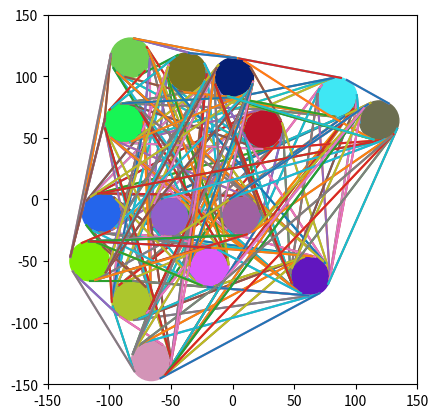

Write Python code to recreate this figure.
import matplotlib.pyplot as pyplot
import numpy as np
import random
from itertools import combinations
"""
When using the attributes/methods, refer to the object unless intentionally accessing a class variable.

KEY MINE ATTRIBUTES/METHODS:
 - Mine.getPos() -> (x,y) position on field of the Mine
 - Mine.getNodes() -> [Node,Node,...] A list of all mine's child Nodes

KEY NODE ATTRIBUTES/METHODS:

 - Node.terminated -> True/False (Very IMPORTANT, this node should not be counted if terminated is True)

 - Node.type() -> "internal/external primary/secondary" (Either internal OR external AND primary OR secondary)
 - Node.parentMine -> Mine object that the node is on
 - Node.getPos() -> (x,y) position on field of the Node
 - Node.distanceFromNode(node) -> distance (Simple distance between nodes)

KEY FIELD ATTRIBUTES/METHODS:
 - Field.addMine(centerX,centerY,radius) -> Adds a mine to the field and creates and connects Nodes accordingly
 - Field.plotField() -> Using matplotlib, plots the field.

---------------------------------------------------------------------
Use the Field class to generate mines and their nodes.
Ex:

    field = Field(-100,150,-100,150)

    Field(xMin,xMax,yMin,yMax)
    Field Setup:
     - xMin,xMax : The fields x axis range
     - yMin, yMax : The fields y axis range
"""

# Field generates nodes off of mines, temporarily generates mines too
class Field:
    def __init__(self,xMin,xMax,yMin,yMax):
        self.xMin = xMin
        self.yMin = yMin
        self.xMax = xMax
        self.yMax = yMax
        self.mines = []
    
    def addMine(self,centerX,centerY,radius):
        self.mines.append(Mine(centerX,centerY,radius))
        mineCombo = list(combinations(self.mines,2)) # group unique pairs of mines together
        for pair in mineCombo:
            mine = pair[0]
            target = pair[1]
            
            if target not in mine.connectedMines and mine not in target.connectedMines:
                # Mine internal nodes
                mineInternPrimary = Node(mine,target,True,True)
                mineInternSecond = Node(mine,target,True,False)      
                mine.addNode(mineInternPrimary)
                mine.addNode(mineInternSecond)

                # Mine External nodes
                mineExternPrimary = Node(mine,target,False,True)
                mineExternSecond = Node(mine,target,False,False)
                mine.addNode(mineExternPrimary)
                mine.addNode(mineExternSecond)

                # target internal nodes
                targetInternPrimary = Node(target,mine,True,False)
                targetInternSecond = Node(target,mine,True,True)
                target.addNode(targetInternPrimary)
                target.addNode(targetInternSecond)
                # target external nodes
                targetExternPrimary = Node(target,mine,False,False)
                targetExternSecond = Node(target,mine,False,True)
                target.addNode(targetExternPrimary)
                target.addNode(targetExternSecond)

                # Connect Nodes
                mineInternPrimary.connectNode(targetInternSecond)
                mineInternSecond.connectNode(targetInternPrimary)

                mineExternPrimary.connectNode(targetExternPrimary)
                mineExternSecond.connectNode(targetExternSecond)
        
        # Terminate pair of Nodes if their connection is blocked by another mine
        for node in Node.nodes:
            connectedNode = node.connectedNode
            x1 = node.x
            y1 = node.y
            x2 = connectedNode.x
            y2 = connectedNode.y
            for mine in self.mines:
                x3 = mine.x
                y3 = mine.y

                # Fraction of segment between nodes that the mine lands perpendicular to segment
                uNumerator = ((x3 - x1)*(x2 - x1)) + ((y3 - y1)*(y2 - y1))
                uDenominator = ((x1-x2)**2) + ((y1-y2)**2)                
                u = np.clip(uNumerator/uDenominator,0,1) # Restrict to the constraints of a segment

                # Adjust accordingly, determines how close a mine can be to a node before the node terminates
                uMin = 0.03
                uMax = 0.95
                if uMin <= u <= uMax:
                    # Point on segment that is tangent and perpendicular to mine
                    tangePoint = (x1 + (u*(x2-x1)),y1 + (u*(y2-y1)))
                    
                    distanceFromMine = np.sqrt((mine.x - tangePoint[0])**2+(mine.y - tangePoint[1])**2)
                    if distanceFromMine < radius:
                        node.terminated = True
                        
    # Plotting using matplotlib
    def plotField(self):
        plt = pyplot
        fig, ax = plt.subplots()
        ax.set_aspect('equal')
        plt.xlim(self.xMin,self.xMax)
        plt.ylim(self.yMin,self.yMax)
        
        # Create a list of circles representing mines, centered to their correlated mine's center
        circles = [plt.Circle(self.mines[i].getPos(),self.mines[i].getRadius(),color=(np.random.random(),np.random.random(),np.random.random())) for i in range(len(self.mines))]
        
        # Plot the mines
        for circle in circles:
            ax.add_patch(circle)

        # Plot the nodes
        nodeSymbol = ''
        for node in Node.nodes:
            if not node.plotted and not node.terminated:
                try:
                    plt.plot([node.x,node.connectedNode.x],[node.y,node.connectedNode.y],nodeSymbol)
                except AttributeError:
                    plt.plot([node.x],[node.y],nodeSymbol)
        plt.show()

"""MATH STUFF"""
# Mine class keeps track of mine position and radii      
class Mine:
    numMines = 0
    mines = []
    def __init__(self,centerX,centerY,radius,name:str=''):
        Mine.numMines += 1
        if len(name) > 0:
            self.name = name
        else:
            self.name = f'Mine ID: ' + str(self.numMines)
        self.x, self.y, self.radius = np.round(centerX,2) , np.round(centerY,2), np.round(radius,2)
        # Node storage
        self.__nodes = []
        self.__primary = []
        self.__secondary = []
        self.__internal = []
        self.__external = []
        self.connectedMines = []
        Mine.mines.append(self)
        
        
    def getPos(self):
        return self.x,self.y
    def getRadius(self):
        return self.radius
    def getNodes(self,type:str=''):
        if type == None or type == '':
            return self.__nodes
        elif type.lower() == 'primary':
            return self.__primary
        elif type.lower() == 'secondary':
            return self.__secondary
        elif type.lower() == 'internal':
            return self.__internal
        elif type.lower() == "external":
            return self.__external
        else:
            return 'invalid node type'
    def addNode(self,node:"Node"):
        self.__nodes.append(node)
        internal = node.internal
        primary = node.primary
        if internal:
            self.__internal.append(node)
        else:
            self.__external.append(node)
        
        if primary:
            self.__primary.append(node)
        else:
            self.__secondary.append(node)

    def __str__(self):
        return self.name
    def __repr__(self):
        return self.__str__()

# Node class keeps track of node positions
class Node:
    nodeNum = 0
    nodes = []
    def __init__(self,parentMine:"Mine",targetMine:"Mine",internal:bool=True,primary:bool=True,name:str=''):
        Node.nodeNum += 1
        if len(name) < 1:
            self.name = "Node ID: "+ str(Node.nodeNum)
        else:
            self.name = name 
        self.parentMine = parentMine
        self.connectedNode = None
        self.x = 0.0
        self.y = 0.0
        self.connected = False
        self.plotted = False # To prevent hopefully duplicate plotting
        self.__targetMine = targetMine
        self.terminated = False

        # categorize nodes
        if internal and primary:
            self.type = 'internal primary'
        elif internal and not primary:
            self.type = 'internal secondary'
        elif not internal and primary:
            self.type = 'external primary'
        elif not internal and not primary:
            self.type = 'external secondary'

        d = np.sqrt((parentMine.x-targetMine.x)**2+(parentMine.y-targetMine.y)**2) # Algabraic Distance Formula

        self.internal = internal
        self.primary= primary # Primary node is the first node where it is placed 
                              # (typically towards the top of the circle)
        # Create Angle Offset(relative to target mine). It changes slightly depending on mines' positions
        # Formula is: arccos(x1-x2)/d+pi
        if parentMine.y > targetMine.y:
               offsetAngle =  np.arccos(np.clip((parentMine.x-targetMine.x)/d,-1,1))+np.pi
        elif parentMine.y < targetMine.y:
            offsetAngle = -np.arccos(np.clip((parentMine.x-targetMine.x)/d,-1,1))+np.pi
        elif parentMine.y == targetMine.y:
            if parentMine.x < targetMine.x:
                offsetAngle =  np.arccos(np.clip((parentMine.x-targetMine.x)/d,-1,1))+np.pi
            elif parentMine.x > targetMine.x:
                offsetAngle = -np.arccos(np.clip((parentMine.x-targetMine.x)/d,-1,1))+np.pi

        # Offset Angle is the same for internal and external bitangents
        if internal:
            # Create internal angle
            internalAngle = np.arccos(np.clip(((parentMine.radius)+(targetMine.radius))/d,-1,1))
            
            if primary:
                self.x = ((parentMine.radius) * np.cos(internalAngle+offsetAngle)) + parentMine.x
                self.y = ((parentMine.radius) * np.sin(internalAngle+offsetAngle)) + parentMine.y
            else:
                self.x = (parentMine.radius) * np.cos(internalAngle-(offsetAngle)) + parentMine.x
                self.y = (parentMine.radius) * np.sin(internalAngle-(offsetAngle)+np.pi) + parentMine.y
        else:
            # Create external angle
            externalAngle = np.arccos(np.abs(parentMine.radius-targetMine.radius)/d)

            if primary:
                self.x = ((parentMine.radius) * np.cos(externalAngle+offsetAngle)) + parentMine.x
                self.y = ((parentMine.radius) * np.sin(externalAngle+offsetAngle)) + parentMine.y
            else:
                self.x = (parentMine.radius) * np.cos(externalAngle-(offsetAngle)) + parentMine.x
                self.y = (parentMine.radius) * np.sin(externalAngle-(offsetAngle)+np.pi) + parentMine.y
        
        self.x = round(self.x,3)
        self.y = round(self.y,3)
        Node.nodes.append(self)
        
    def distanceFromNode(self,node:"Node"):
        distance = 0
        if len(self.connectedNodes) > 0 and node in self.connectedNodes:
            distance = np.sqrt((self.x-node.x)**2+(self.y-node.y)**2)
        return distance

    def status(self):
        result = []
        if self.terminated:
            result.append("Node terminated")
        else:
            result.append("Node exists")
        
        if self.connected:
            result.append("Node connected")
        else:
            result.append("Node not connected")
        return result

    def connectNode(self,node:"Node"):
        self.connectedNode = node
        node.connectedNode = self
        self.connected = True
        node.connected = True
        if node.parentMine not in self.parentMine.connectedMines and self.parentMine not in node.parentMine.connectedMines:
            self.parentMine.connectedMines.append(node.parentMine)
            node.parentMine.connectedMines.append(self.parentMine)
        return node

    def getPos(self):
        return (round(float(self.x),3),round(float(self.y),3))

    def getTargetMine(self):
        return self.__targetMine
    def __str__(self):
        return self.name
    def __repr__(self):
        return self.__str__()

numMines = 15
xMin = -150
xMax = 150
yMin = -150
yMax = 150
radius = 16
position = [0,0]
field = Field(xMin,xMax,yMin,yMax)
debug = False

# Mine generation
if not debug:
    for num in range(numMines):
        while True: # To make sure generated mines arent clipping off the edges of the field
            position[0], position[1] = random.randint(xMin,xMax+1),random.randint(yMin,yMax+1)
            invalidPosition = False
            for mine in field.mines:
                if (mine.getPos()[0] - 2*radius <= position[0] <= mine.getPos()[0] + 2*radius) and (mine.getPos()[1] - 2*radius <= position[1] <= mine.getPos()[1] + 2*radius):
                    invalidPosition = True
                    break
            if invalidPosition:
                continue
            if position[0] <= xMin + radius or position[0] >= xMax - radius or position[1] <= yMin + radius or position[1] >= yMax - radius:
                continue
            break
        field.addMine(position[0],position[1],radius)

if debug:
    for mine in field.mines:
        print(mine,'connected to',','.join(m.__str__() for m in mine.connectedMines))
    print(Node.nodes)

field.plotField()
